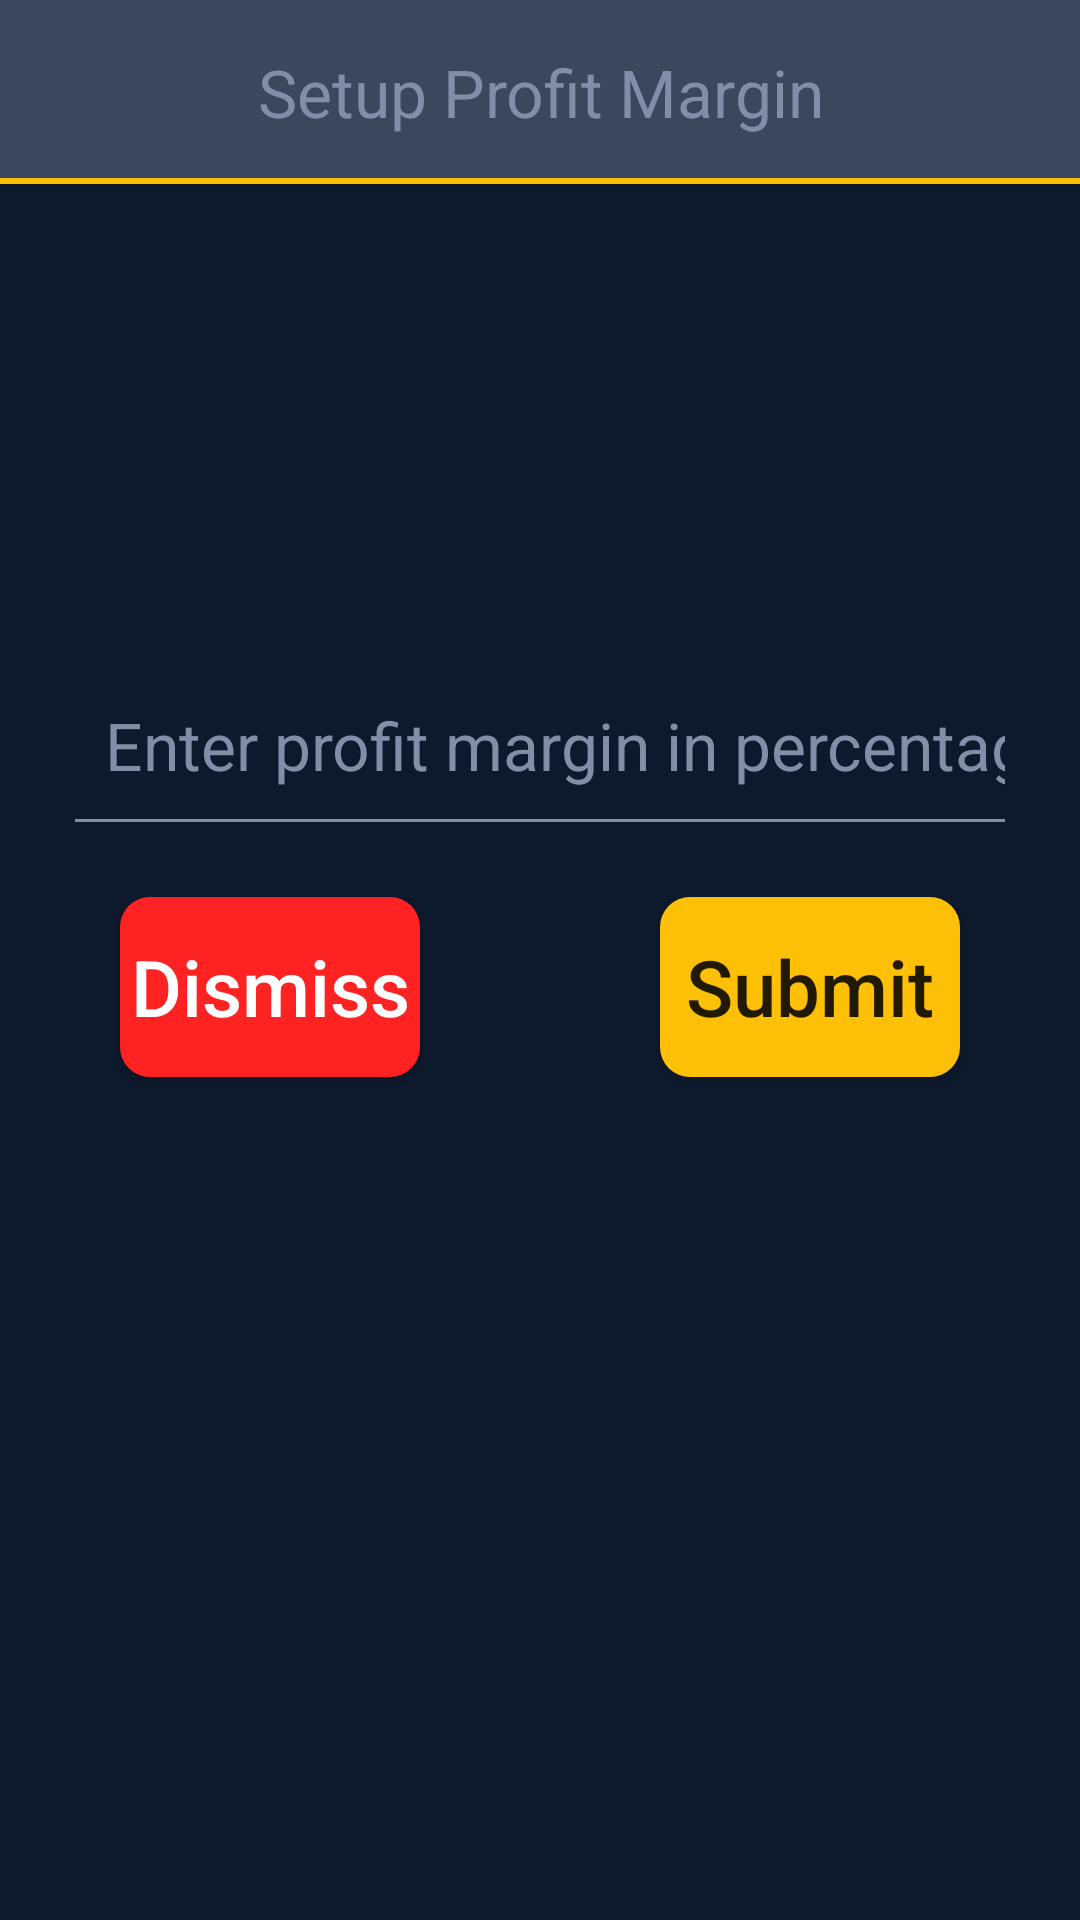

Produce the Android XML layout that renders to this screen, including the resource entries it uses.
<!-- AndroidManifest.xml: application theme AppTheme -->
<!-- res/layout/activity_setup_profit.xml -->
<?xml version="1.0" encoding="utf-8"?>
<RelativeLayout xmlns:android="http://schemas.android.com/apk/res/android"
    android:layout_width="match_parent"
    android:layout_height="match_parent">
    <TextView
        android:id="@+id/text_minMaxBalance_header"
        android:layout_width="match_parent"
        android:layout_height="wrap_content"
        android:background="@drawable/background_scanqractivity_title"
        android:gravity="center_horizontal"
        android:padding="16dp"
        android:text="Setup Profit Margin"
        android:textColor="@color/text_hint_color"
        style="@android:style/TextAppearance.Large"
        />
    <LinearLayout
        android:layout_centerInParent="true"
        android:layout_width="600dp"
        android:layout_height="wrap_content"
        android:gravity="center_horizontal"
        android:orientation="vertical">



        <LinearLayout
            android:layout_width="match_parent"
            android:layout_height="wrap_content"
            android:layout_margin="25dp"
            android:layout_marginTop="20dp"
            android:orientation="vertical">

            <EditText
                android:id="@+id/edit_minMaxBalance_minBalance"
                style="@android:style/TextAppearance.Large"
                android:layout_width="match_parent"
                android:layout_height="wrap_content"
                android:layout_marginBottom="@dimen/editText_bottomMargin"
                android:layout_marginTop="@dimen/editText_topMargin"
                android:layout_weight="1"
                android:background="@drawable/background_transparent"
                android:drawablePadding="10dp"
                android:gravity="bottom"
                android:hint="Enter profit margin in percentage"
                android:inputType="numberDecimal"
                android:paddingLeft="10dp"
                android:singleLine="true"
                android:textColor="@color/text_hint_color"
                android:textColorHint="@color/text_hint_color"
                android:textCursorDrawable="@drawable/cursor_drawable" />

            <View
                android:layout_width="match_parent"
                android:layout_height="1dp"
                android:layout_weight="0"
                android:background="@color/text_hint_color" />
        </LinearLayout>
    <LinearLayout
        android:layout_width="match_parent"
        android:layout_height="wrap_content">

        <Button
            android:id="@+id/cancel"
            android:layout_width="0dp"
            android:layout_height="60dp"
            android:layout_gravity="center_horizontal"
            android:layout_margin="40dp"
            android:layout_weight="1"
            android:background="@drawable/background_cancel_button_all_rounded"
            android:minHeight="80dp"
            android:text="Dismiss"
            android:textAllCaps="false"
            android:textColor="@android:color/white"
            android:textSize="26sp" />
        <Button
            android:id="@+id/button_minMaxBalance_submit"
            android:layout_width="0dp"
            android:layout_weight="1"
            android:layout_height="60dp"
            android:layout_gravity="center_horizontal"
            android:background="@drawable/button_background"
            android:minHeight="80dp"
            android:layout_margin="40dp"
            android:text="Submit"
            android:textAllCaps="false"
            android:textSize="26sp" />
        </LinearLayout>
    </LinearLayout>
</RelativeLayout>
<!-- resources referenced by this layout -->
<resources>
  <color name="text_hint_color">#828EA7</color>
  <dimen name="editText_bottomMargin">10dp</dimen>
  <dimen name="editText_topMargin">8dp</dimen>
  <!-- drawable background_cancel_button_all_rounded (drawable) -->
  <?xml version="1.0" encoding="utf-8"?>
  
  <selector xmlns:android="http://schemas.android.com/apk/res/android">
      <item android:state_pressed="true">
          <shape android:shape="rectangle">
              <solid android:color="@color/gray" />
              <corners android:topRightRadius="@dimen/cancel_button_roundness_radius"
                  android:bottomRightRadius="@dimen/cancel_button_roundness_radius"/>
          </shape>
      </item>
      <item>
          <shape android:shape="rectangle">
              <corners android:radius="@dimen/cancel_button_roundness_radius"/>
              <solid android:color="@color/cancel_button_color"/>
          </shape>
      </item>
  </selector>
  <!-- drawable background_scanqractivity_title (drawable) -->
  <?xml version="1.0" encoding="utf-8"?>
  
  <layer-list xmlns:android="http://schemas.android.com/apk/res/android">
  
      <item>
          <shape android:shape="rectangle">
              <solid android:color="@color/colorAccent" />
              <padding android:bottom="2dp"/>
          </shape>
      </item>
      <item>
          <shape android:shape="rectangle">
              <solid android:color="@color/qractivity_title_color" />
  
  
          </shape>
      </item>
  </layer-list>
  <!-- drawable background_transparent (drawable) -->
  <?xml version="1.0" encoding="utf-8"?>
  
  <selector xmlns:android="http://schemas.android.com/apk/res/android">
  <item>
  <shape>
      <solid android:color="#00000000"/>
  </shape>
  </item>
  </selector>
  <!-- drawable button_background (drawable) -->
  <?xml version="1.0" encoding="utf-8"?>
  
  <selector xmlns:android="http://schemas.android.com/apk/res/android">
  <item android:state_pressed="true">
      <shape android:shape="rectangle">
          <solid android:color="@color/gray" />
          <corners android:radius="10dp" />
      </shape>
  </item>
  <item >
      <shape android:shape="rectangle">
          <corners android:radius="10dp" />
          <solid android:color="@color/app_theme_color" />
      </shape>
  </item>
  </selector>
  <!-- drawable cursor_drawable (drawable) -->
  <?xml version="1.0" encoding="utf-8"?>
  
  <shape android:shape="rectangle" xmlns:android="http://schemas.android.com/apk/res/android" >
      <size android:width="1dp" />
      <solid android:color="@color/text_color"  />
  </shape>
  <style name="AppTheme" parent="Theme.AppCompat.Light.NoActionBar">
          
          <item name="colorPrimary">@color/colorPrimary</item>
          <item name="colorPrimaryDark">@color/colorPrimaryDark</item>
          <item name="colorAccent">@color/colorAccent</item>
          <item name="android:windowBackground">@color/app_background</item>
      </style>
  <color name="gray">#35000000</color>
  <dimen name="cancel_button_roundness_radius">10dp</dimen>
  <color name="cancel_button_color">#FF2222</color>
  <color name="colorAccent">#FDC006</color>
  <color name="qractivity_title_color">#3C475D</color>
  <color name="app_theme_color">#FDC006</color>
  <color name="text_color">#FCFDFD</color>
  <color name="colorPrimary">#0D192C</color>
  <color name="colorPrimaryDark">#010E20</color>
  <color name="app_background">#0D192C</color>
</resources>
